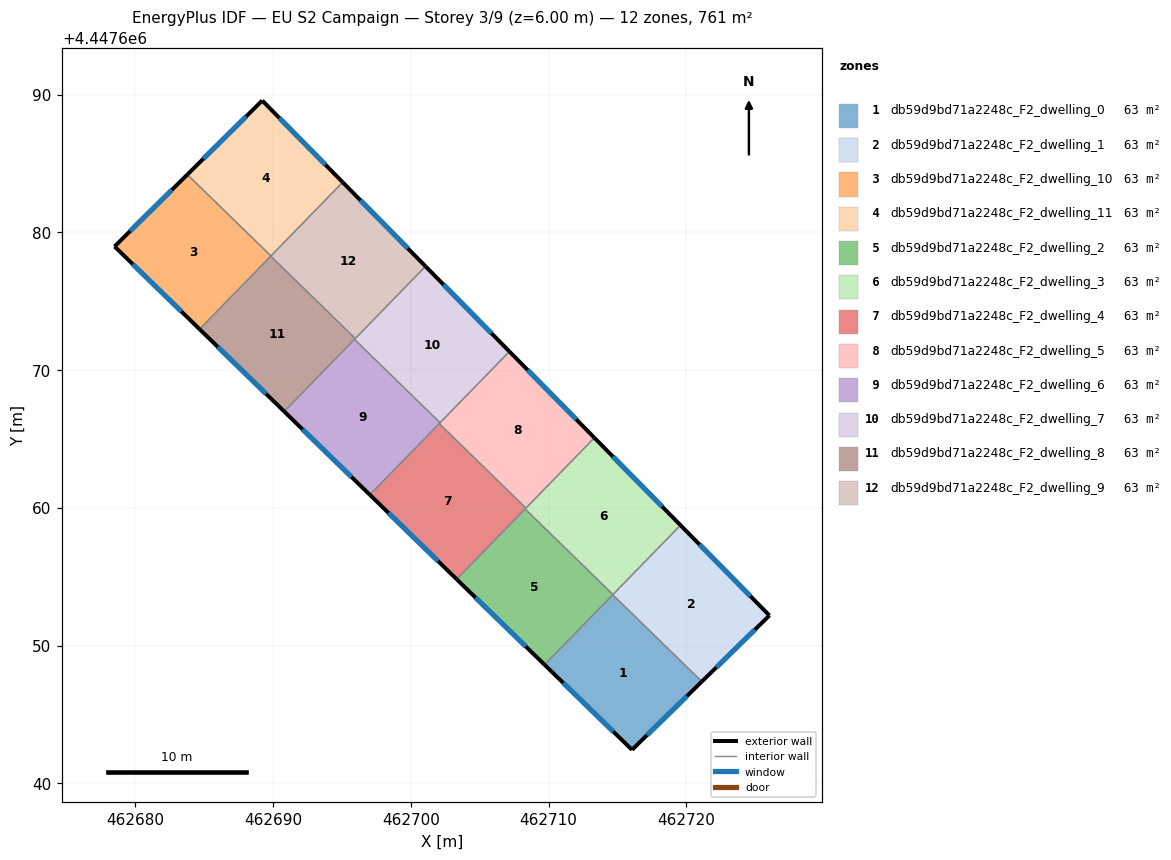
=== STOREY PLAN SPEC (per zone: floor XY polygon, exterior-wall plan segments, windows/doors) ===
zone 1: db59d9bd71a2248c_F2_dwelling_0  (63.4 m²)
  floor: (462721.12, 4447647.39) (462716.05, 4447642.44) (462709.71, 4447648.61) (462714.66, 4447653.69)
  exterior wall: (462716.05, 4447642.44) – (462721.12, 4447647.39)  [7.1 m]
    window: (462717.14, 4447643.50) – (462720.04, 4447646.33)  [6.9 m²]
  exterior wall: (462709.71, 4447648.61) – (462716.05, 4447642.44)  [8.9 m]
    window: (462711.07, 4447647.29) – (462714.69, 4447643.76)  [8.7 m²]
  interior walls: 2
zone 2: db59d9bd71a2248c_F2_dwelling_1  (63.4 m²)
  floor: (462719.57, 4447658.74) (462726.03, 4447652.19) (462721.12, 4447647.39) (462714.66, 4447653.69)
  exterior wall: (462721.12, 4447647.39) – (462726.03, 4447652.19)  [6.9 m]
    window: (462722.17, 4447648.42) – (462724.98, 4447651.16)  [6.7 m²]
  exterior wall: (462726.03, 4447652.19) – (462719.57, 4447658.74)  [9.2 m]
    window: (462724.65, 4447653.59) – (462720.96, 4447657.34)  [9.0 m²]
  interior walls: 3
zone 3: db59d9bd71a2248c_F2_dwelling_10  (63.4 m²)
  floor: (462689.84, 4447678.29) (462684.66, 4447672.97) (462678.49, 4447678.97) (462683.78, 4447684.20)
  exterior wall: (462683.78, 4447684.20) – (462678.49, 4447678.97)  [7.4 m]
    window: (462682.65, 4447683.08) – (462679.62, 4447680.09)  [7.3 m²]
  exterior wall: (462678.49, 4447678.97) – (462684.66, 4447672.97)  [8.6 m]
    window: (462679.81, 4447677.69) – (462683.34, 4447674.26)  [8.4 m²]
  interior walls: 3
zone 4: db59d9bd71a2248c_F2_dwelling_11  (63.4 m²)
  floor: (462689.21, 4447689.57) (462695.05, 4447683.64) (462689.84, 4447678.29) (462683.78, 4447684.20)
  exterior wall: (462689.21, 4447689.57) – (462683.78, 4447684.20)  [7.6 m]
    window: (462688.05, 4447688.42) – (462684.94, 4447685.35)  [7.5 m²]
  exterior wall: (462695.05, 4447683.64) – (462689.21, 4447689.57)  [8.3 m]
    window: (462693.80, 4447684.91) – (462690.46, 4447688.30)  [8.2 m²]
  interior walls: 2
zone 5: db59d9bd71a2248c_F2_dwelling_2  (63.4 m²)
  floor: (462714.67, 4447653.71) (462709.71, 4447648.61) (462703.32, 4447654.82) (462708.29, 4447659.92)
  exterior wall: (462703.32, 4447654.82) – (462709.71, 4447648.61)  [8.9 m]
    window: (462704.69, 4447653.49) – (462708.34, 4447649.94)  [8.7 m²]
  interior walls: 4
zone 6: db59d9bd71a2248c_F2_dwelling_3  (63.4 m²)
  floor: (462713.32, 4447665.09) (462719.57, 4447658.74) (462714.67, 4447653.71) (462708.29, 4447659.92)
  exterior wall: (462719.57, 4447658.74) – (462713.32, 4447665.09)  [8.9 m]
    window: (462718.24, 4447660.10) – (462714.66, 4447663.73)  [8.7 m²]
  interior walls: 4
zone 7: db59d9bd71a2248c_F2_dwelling_4  (63.4 m²)
  floor: (462708.35, 4447659.99) (462703.32, 4447654.82) (462697.02, 4447660.95) (462702.06, 4447666.12)
  exterior wall: (462697.02, 4447660.95) – (462703.32, 4447654.82)  [8.8 m]
    window: (462698.37, 4447659.64) – (462701.97, 4447656.13)  [8.6 m²]
  interior walls: 4
zone 8: db59d9bd71a2248c_F2_dwelling_5  (63.4 m²)
  floor: (462707.16, 4447671.35) (462713.32, 4447665.09) (462708.35, 4447659.99) (462702.06, 4447666.12)
  exterior wall: (462713.32, 4447665.09) – (462707.16, 4447671.35)  [8.8 m]
    window: (462712.00, 4447666.43) – (462708.48, 4447670.01)  [8.6 m²]
  interior walls: 4
zone 9: db59d9bd71a2248c_F2_dwelling_6  (63.4 m²)
  floor: (462702.12, 4447666.18) (462697.02, 4447660.95) (462690.80, 4447667.00) (462695.91, 4447672.24)
  exterior wall: (462690.80, 4447667.00) – (462697.02, 4447660.95)  [8.7 m]
    window: (462692.14, 4447665.70) – (462695.69, 4447662.25)  [8.5 m²]
  interior walls: 4
zone 10: db59d9bd71a2248c_F2_dwelling_7  (63.4 m²)
  floor: (462701.07, 4447677.53) (462707.16, 4447671.35) (462702.12, 4447666.18) (462695.91, 4447672.24)
  exterior wall: (462707.16, 4447671.35) – (462701.07, 4447677.53)  [8.7 m]
    window: (462705.85, 4447672.68) – (462702.37, 4447676.21)  [8.5 m²]
  interior walls: 4
zone 11: db59d9bd71a2248c_F2_dwelling_8  (63.4 m²)
  floor: (462695.97, 4447672.30) (462690.80, 4447667.00) (462684.66, 4447672.97) (462689.83, 4447678.28)
  exterior wall: (462684.66, 4447672.97) – (462690.80, 4447667.00)  [8.6 m]
    window: (462685.98, 4447671.69) – (462689.49, 4447668.28)  [8.4 m²]
  interior walls: 4
zone 12: db59d9bd71a2248c_F2_dwelling_9  (63.4 m²)
  floor: (462695.05, 4447683.64) (462701.07, 4447677.53) (462695.97, 4447672.30) (462689.83, 4447678.28)
  exterior wall: (462701.07, 4447677.53) – (462695.05, 4447683.64)  [8.6 m]
    window: (462699.78, 4447678.84) – (462696.34, 4447682.33)  [8.4 m²]
  interior walls: 4

=== DERIVED (storey summary) ===
Building: EU S2 Campaign
Storey: 3 of 9  (floor level z = 6.00 m)
Storey gross floor area: 760.7 m²
Zones on this storey: 12
  - db59d9bd71a2248c_F2_dwelling_0: floor 63.4 m²; exterior wall 15.9 m (47.8 m²); 2 window(s) 15.6 m²; WWR 32.7%
  - db59d9bd71a2248c_F2_dwelling_1: floor 63.4 m²; exterior wall 16.1 m (48.2 m²); 2 window(s) 15.7 m²; WWR 32.7%
  - db59d9bd71a2248c_F2_dwelling_10: floor 63.4 m²; exterior wall 16.0 m (48.1 m²); 2 window(s) 15.7 m²; WWR 32.7%
  - db59d9bd71a2248c_F2_dwelling_11: floor 63.4 m²; exterior wall 16.0 m (47.9 m²); 2 window(s) 15.6 m²; WWR 32.7%
  - db59d9bd71a2248c_F2_dwelling_2: floor 63.4 m²; exterior wall 8.9 m (26.7 m²); 1 window(s) 8.7 m²; WWR 32.7%
  - db59d9bd71a2248c_F2_dwelling_3: floor 63.4 m²; exterior wall 8.9 m (26.7 m²); 1 window(s) 8.7 m²; WWR 32.7%
  - db59d9bd71a2248c_F2_dwelling_4: floor 63.4 m²; exterior wall 8.8 m (26.4 m²); 1 window(s) 8.6 m²; WWR 32.7%
  - db59d9bd71a2248c_F2_dwelling_5: floor 63.4 m²; exterior wall 8.8 m (26.4 m²); 1 window(s) 8.6 m²; WWR 32.7%
  - db59d9bd71a2248c_F2_dwelling_6: floor 63.4 m²; exterior wall 8.7 m (26.0 m²); 1 window(s) 8.5 m²; WWR 32.7%
  - db59d9bd71a2248c_F2_dwelling_7: floor 63.4 m²; exterior wall 8.7 m (26.0 m²); 1 window(s) 8.5 m²; WWR 32.7%
  - db59d9bd71a2248c_F2_dwelling_8: floor 63.4 m²; exterior wall 8.6 m (25.7 m²); 1 window(s) 8.4 m²; WWR 32.7%
  - db59d9bd71a2248c_F2_dwelling_9: floor 63.4 m²; exterior wall 8.6 m (25.7 m²); 1 window(s) 8.4 m²; WWR 32.7%
Zone adjacency (shared interzone walls):
  - db59d9bd71a2248c_F2_dwelling_0 ↔ db59d9bd71a2248c_F2_dwelling_1
  - db59d9bd71a2248c_F2_dwelling_0 ↔ db59d9bd71a2248c_F2_dwelling_2
  - db59d9bd71a2248c_F2_dwelling_1 ↔ db59d9bd71a2248c_F2_dwelling_2
  - db59d9bd71a2248c_F2_dwelling_1 ↔ db59d9bd71a2248c_F2_dwelling_3
  - db59d9bd71a2248c_F2_dwelling_10 ↔ db59d9bd71a2248c_F2_dwelling_11
  - db59d9bd71a2248c_F2_dwelling_10 ↔ db59d9bd71a2248c_F2_dwelling_8
  - db59d9bd71a2248c_F2_dwelling_10 ↔ db59d9bd71a2248c_F2_dwelling_9
  - db59d9bd71a2248c_F2_dwelling_11 ↔ db59d9bd71a2248c_F2_dwelling_9
  - db59d9bd71a2248c_F2_dwelling_2 ↔ db59d9bd71a2248c_F2_dwelling_3
  - db59d9bd71a2248c_F2_dwelling_2 ↔ db59d9bd71a2248c_F2_dwelling_4
  - db59d9bd71a2248c_F2_dwelling_3 ↔ db59d9bd71a2248c_F2_dwelling_4
  - db59d9bd71a2248c_F2_dwelling_3 ↔ db59d9bd71a2248c_F2_dwelling_5
  - db59d9bd71a2248c_F2_dwelling_4 ↔ db59d9bd71a2248c_F2_dwelling_5
  - db59d9bd71a2248c_F2_dwelling_4 ↔ db59d9bd71a2248c_F2_dwelling_6
  - db59d9bd71a2248c_F2_dwelling_5 ↔ db59d9bd71a2248c_F2_dwelling_6
  - db59d9bd71a2248c_F2_dwelling_5 ↔ db59d9bd71a2248c_F2_dwelling_7
  - db59d9bd71a2248c_F2_dwelling_6 ↔ db59d9bd71a2248c_F2_dwelling_7
  - db59d9bd71a2248c_F2_dwelling_6 ↔ db59d9bd71a2248c_F2_dwelling_8
  - db59d9bd71a2248c_F2_dwelling_7 ↔ db59d9bd71a2248c_F2_dwelling_8
  - db59d9bd71a2248c_F2_dwelling_7 ↔ db59d9bd71a2248c_F2_dwelling_9
  - db59d9bd71a2248c_F2_dwelling_8 ↔ db59d9bd71a2248c_F2_dwelling_9